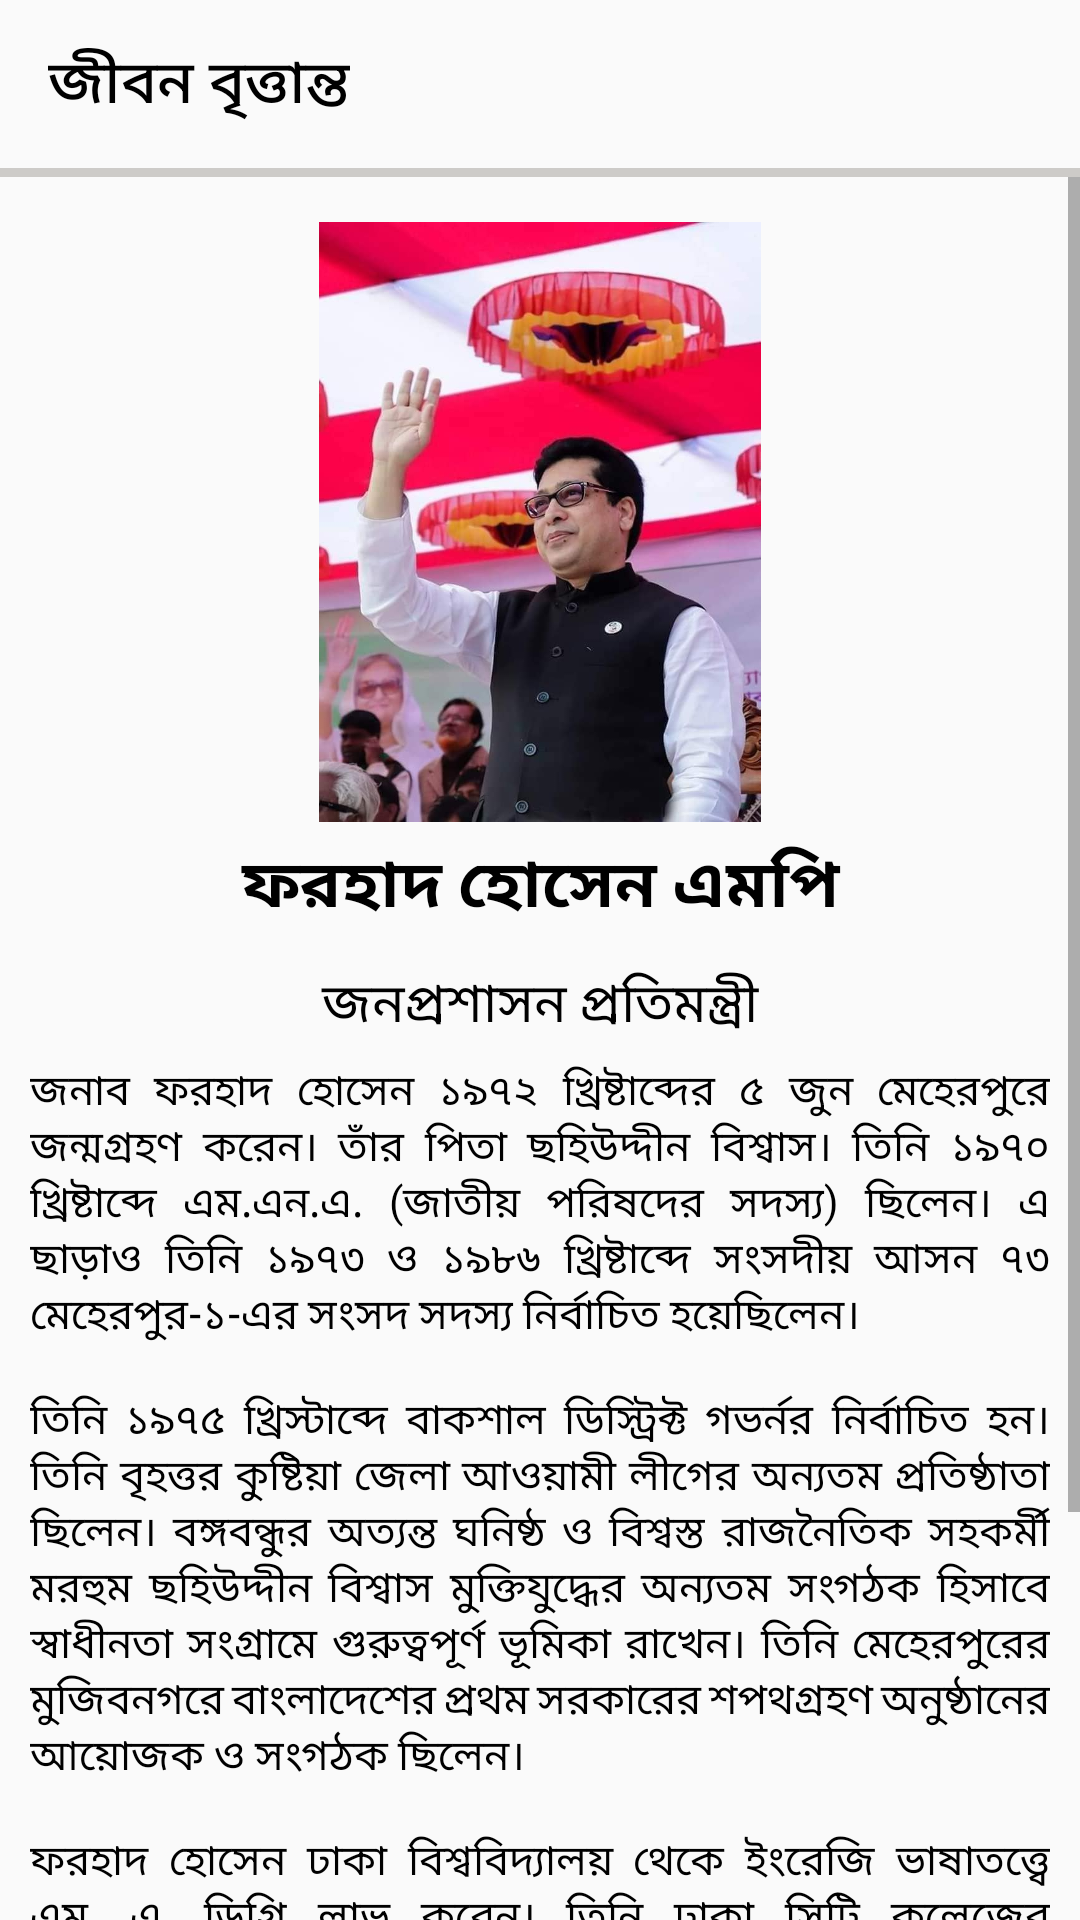

Here is an Android app screen rendered from its layout file. Give the layout XML and the strings, colors and styles it references.
<!-- AndroidManifest.xml: application theme Theme.ForhadHossainMP -->
<!-- res/layout/activity_personal_biography.xml -->
<?xml version="1.0" encoding="utf-8"?>
<LinearLayout xmlns:android="http://schemas.android.com/apk/res/android"
    xmlns:app="http://schemas.android.com/apk/res-auto"
    xmlns:tools="http://schemas.android.com/tools"
    android:layout_width="match_parent"
    android:layout_height="match_parent"
    android:orientation="vertical"
    tools:context=".PersonalBiography">

    <androidx.appcompat.widget.Toolbar
        android:id="@+id/custom_toolbar"
        android:layout_width="match_parent"
        android:layout_height="wrap_content"
        app:title="জীবন বৃত্তান্ত"
        app:titleTextColor="@color/black"
        android:elevation="5dp"
        />
    <View
        android:layout_width="match_parent"
        android:layout_height="3dp"
        android:background="@color/gray"
        />


    <ScrollView
        android:layout_width="match_parent"
        android:layout_height="wrap_content"
        >

        <LinearLayout
            android:layout_width="match_parent"
            android:layout_height="wrap_content"
            android:orientation="vertical"
            android:layout_marginHorizontal="10dp"
            android:layout_marginBottom="10dp"
            >

            <ImageView
                android:layout_width="250dp"
                android:layout_height="200dp"
                android:layout_gravity="center"
                android:layout_marginTop="15dp"
                android:src="@drawable/mp_bio_pic"
                />

            <TextView
                android:layout_width="match_parent"
                android:layout_height="wrap_content"
                android:textSize="22sp"
                android:textStyle="bold"
                android:textColor="@color/black"
                android:text="ফরহাদ হোসেন এমপি"
                android:gravity="center"
                android:padding="5dp"
                />
            <TextView
                android:layout_width="match_parent"
                android:layout_height="wrap_content"
                android:textSize="18sp"
                android:textColor="@color/black"
                android:text="জনপ্রশাসন প্রতিমন্ত্রী"
                android:gravity="center"
                android:padding="5dp"
                />

            <TextView
                android:layout_width="match_parent"
                android:layout_height="wrap_content"
                android:textSize="14sp"
                android:textColor="@color/black"
                android:layout_gravity="center"
                android:justificationMode="inter_word"
                android:text="@string/mp_bio_details"
                />


        </LinearLayout>


    </ScrollView>

</LinearLayout>
<!-- resources referenced by this layout -->
<resources>
  <color name="black">#FF000000</color>
  <color name="gray">#CDCBC8</color>
  <!-- drawable mp_bio_pic: jpg bitmap (drawable, 46031 bytes) -->
  <string name="mp_bio_details">জনাব ফরহাদ হোসেন ১৯৭২ খ্রিষ্টাব্দের ৫ জুন মেহেরপুরে জন্মগ্রহণ করেন। তাঁর পিতা ছহিউদ্দীন বিশ্বাস। তিনি ১৯৭০ খ্রিষ্টাব্দে এম.এন.এ. (জাতীয় পরিষদের সদস্য) ছিলেন। এ ছাড়াও তিনি ১৯৭৩ ও ১৯৮৬ খ্রিষ্টাব্দে সংসদীয় আসন ৭৩ মেহেরপুর-১-এর সংসদ সদস্য নির্বাচিত হয়েছিলেন। \n\nতিনি ১৯৭৫ খ্রিস্টাব্দে বাকশাল ডিস্ট্রিক্ট গভর্নর নির্বাচিত হন। তিনি বৃহত্তর কুষ্টিয়া জেলা আওয়ামী লীগের অন্যতম প্রতিষ্ঠাতা ছিলেন। বঙ্গবন্ধুর অত্যন্ত ঘনিষ্ঠ ও বিশ্বস্ত রাজনৈতিক সহকর্মী মরহুম ছহিউদ্দীন বিশ্বাস মুক্তিযুদ্ধের অন্যতম সংগঠক হিসাবে স্বাধীনতা সংগ্রামে গুরুত্বপূর্ণ ভূমিকা রাখেন। তিনি মেহেরপুরের মুজিবনগরে বাংলাদেশের প্রথম সরকারের শপথগ্রহণ অনুষ্ঠানের আয়োজক ও সংগঠক ছিলেন। \n\nফরহাদ হোসেন ঢাকা বিশ্ববিদ্যালয় থেকে ইংরেজি ভাষাতত্ত্বে এম. এ. ডিগ্রি লাভ করেন। তিনি ঢাকা সিটি কলেজের ইংরেজি বিভাগের সহযোগী অধ্যাপক হিসাবে কর্মরত ছিলেন। তিনি বাংলাদেশ আওয়ামী লীগ, মেহেরপুর জেলা শাখার সভাপতি। তিনি দশম ও একাদশ জাতীয় সংসদের সংসদীয় আসন ৭৩ মেহেরপুর-১ (মেহেরপুর-মুজিবনগর)-এর নির্বাচিত সংসদ-সদস্য। তিনি দশম জাতীয় সংসদের অর্থ মন্ত্রণালয়-সম্পর্কিত সংসদীয় স্থায়ী কমিটির সদস্য ও অর্থ মন্ত্রণালয়-সম্পর্কিত সংসদীয় স্থায়ী কমিটির মুদ্রাপাচার-সংক্রান্ত উপকমিটির সদস্য এবং মুক্তিযোদ্ধা কল্যাণ ট্রাস্টের নির্বাহী সদস্য ছিলেন।</string>
  <style name="Theme.ForhadHossainMP" parent="Theme.AppCompat.Light.NoActionBar">
          
          <item name="colorPrimary">@color/green_dark</item>
          <item name="colorPrimaryVariant">@color/green</item>
          <item name="colorOnPrimary">@color/white</item>
          
          <item name="colorSecondary">@color/teal_200</item>
          <item name="colorSecondaryVariant">@color/teal_700</item>
          <item name="colorOnSecondary">@color/black</item>
          
  
          
      </style>
  <color name="green_dark">#229127</color>
  <color name="green">#00B324</color>
  <color name="white">#FFFFFFFF</color>
  <color name="teal_200">#FF03DAC5</color>
  <color name="teal_700">#FF018786</color>
</resources>
